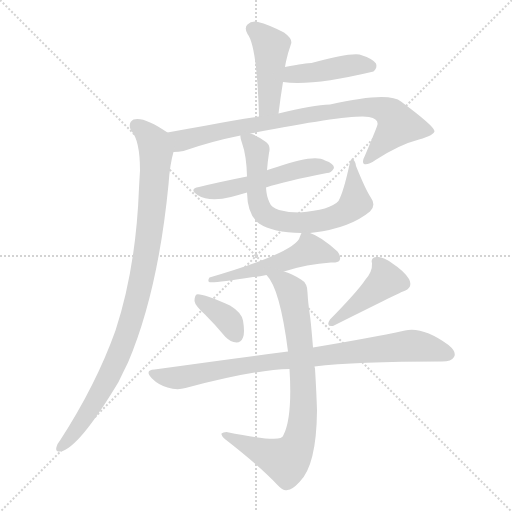
t = 0.00 s
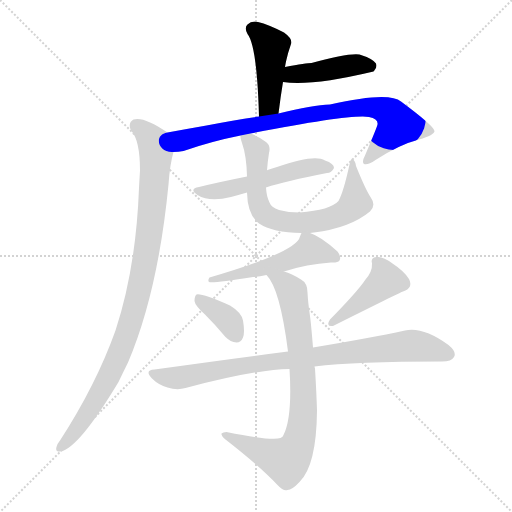
t = 1.69 s
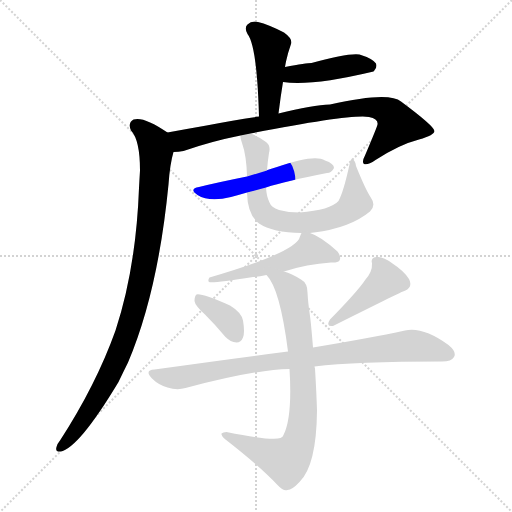
t = 3.37 s
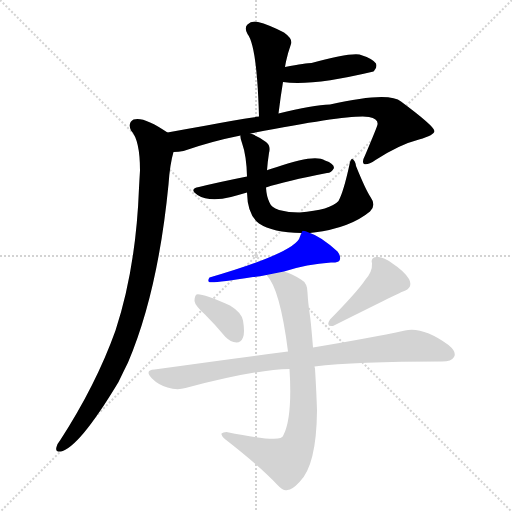
t = 5.06 s
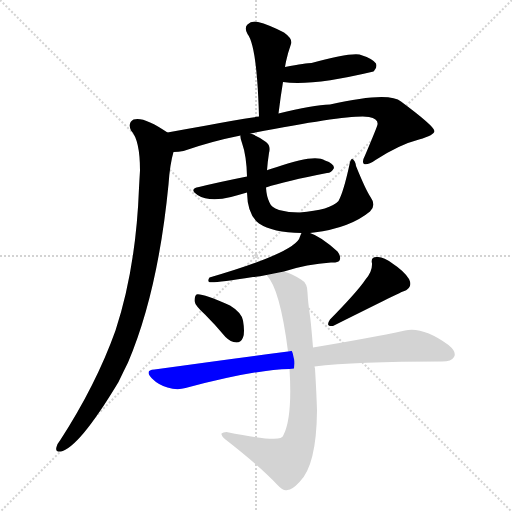
t = 6.75 s
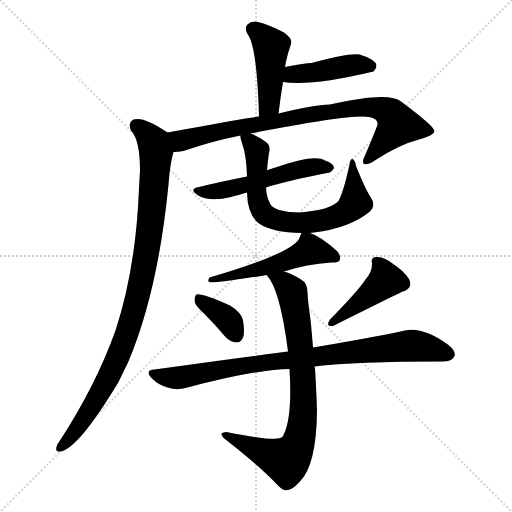
t = 8.43 s

The animated SVG that drew these frames (rendered in a browser with its animation timeline set to each time). Animation: 11 CSS @keyframes rules; one cycle of 8.43 s.

<svg version="1.1" viewBox="0 0 1024 1024" xmlns="http://www.w3.org/2000/svg">
  <g stroke="lightgray" stroke-dasharray="1,1" stroke-width="1" transform="scale(4, 4)">
    <line x1="0" y1="0" x2="256" y2="256"></line>
    <line x1="256" y1="0" x2="0" y2="256"></line>
    <line x1="128" y1="0" x2="128" y2="256"></line>
    <line x1="0" y1="128" x2="256" y2="128"></line>
  </g>
<g transform="scale(1, -1) translate(0, -900)">
   <style type="text/css">
    @keyframes keyframes0 {
      from {
       stroke: blue;
       stroke-dashoffset: 441;
       stroke-width: 128;
       }
       59% {
       animation-timing-function: step-end;
       stroke: blue;
       stroke-dashoffset: 0;
       stroke-width: 128;
       }
       to {
       stroke: black;
       stroke-width: 1024;
       }
       }
       #make-me-a-hanzi-animation-0 {
         animation: keyframes0 0.608887s both;
         animation-delay: 0.000000s;
         animation-timing-function: linear;
       }
    @keyframes keyframes1 {
      from {
       stroke: blue;
       stroke-dashoffset: 429;
       stroke-width: 128;
       }
       58% {
       animation-timing-function: step-end;
       stroke: blue;
       stroke-dashoffset: 0;
       stroke-width: 128;
       }
       to {
       stroke: black;
       stroke-width: 1024;
       }
       }
       #make-me-a-hanzi-animation-1 {
         animation: keyframes1 0.599121s both;
         animation-delay: 0.608887s;
         animation-timing-function: linear;
       }
    @keyframes keyframes2 {
      from {
       stroke: blue;
       stroke-dashoffset: 828;
       stroke-width: 128;
       }
       73% {
       animation-timing-function: step-end;
       stroke: blue;
       stroke-dashoffset: 0;
       stroke-width: 128;
       }
       to {
       stroke: black;
       stroke-width: 1024;
       }
       }
       #make-me-a-hanzi-animation-2 {
         animation: keyframes2 0.923828s both;
         animation-delay: 1.208008s;
         animation-timing-function: linear;
       }
    @keyframes keyframes3 {
      from {
       stroke: blue;
       stroke-dashoffset: 957;
       stroke-width: 128;
       }
       76% {
       animation-timing-function: step-end;
       stroke: blue;
       stroke-dashoffset: 0;
       stroke-width: 128;
       }
       to {
       stroke: black;
       stroke-width: 1024;
       }
       }
       #make-me-a-hanzi-animation-3 {
         animation: keyframes3 1.028809s both;
         animation-delay: 2.131836s;
         animation-timing-function: linear;
       }
    @keyframes keyframes4 {
      from {
       stroke: blue;
       stroke-dashoffset: 526;
       stroke-width: 128;
       }
       63% {
       animation-timing-function: step-end;
       stroke: blue;
       stroke-dashoffset: 0;
       stroke-width: 128;
       }
       to {
       stroke: black;
       stroke-width: 1024;
       }
       }
       #make-me-a-hanzi-animation-4 {
         animation: keyframes4 0.678060s both;
         animation-delay: 3.160645s;
         animation-timing-function: linear;
       }
    @keyframes keyframes5 {
      from {
       stroke: blue;
       stroke-dashoffset: 698;
       stroke-width: 128;
       }
       69% {
       animation-timing-function: step-end;
       stroke: blue;
       stroke-dashoffset: 0;
       stroke-width: 128;
       }
       to {
       stroke: black;
       stroke-width: 1024;
       }
       }
       #make-me-a-hanzi-animation-5 {
         animation: keyframes5 0.818034s both;
         animation-delay: 3.838704s;
         animation-timing-function: linear;
       }
    @keyframes keyframes6 {
      from {
       stroke: blue;
       stroke-dashoffset: 514;
       stroke-width: 128;
       }
       63% {
       animation-timing-function: step-end;
       stroke: blue;
       stroke-dashoffset: 0;
       stroke-width: 128;
       }
       to {
       stroke: black;
       stroke-width: 1024;
       }
       }
       #make-me-a-hanzi-animation-6 {
         animation: keyframes6 0.668294s both;
         animation-delay: 4.656738s;
         animation-timing-function: linear;
       }
    @keyframes keyframes7 {
      from {
       stroke: blue;
       stroke-dashoffset: 365;
       stroke-width: 128;
       }
       54% {
       animation-timing-function: step-end;
       stroke: blue;
       stroke-dashoffset: 0;
       stroke-width: 128;
       }
       to {
       stroke: black;
       stroke-width: 1024;
       }
       }
       #make-me-a-hanzi-animation-7 {
         animation: keyframes7 0.547038s both;
         animation-delay: 5.325033s;
         animation-timing-function: linear;
       }
    @keyframes keyframes8 {
      from {
       stroke: blue;
       stroke-dashoffset: 416;
       stroke-width: 128;
       }
       58% {
       animation-timing-function: step-end;
       stroke: blue;
       stroke-dashoffset: 0;
       stroke-width: 128;
       }
       to {
       stroke: black;
       stroke-width: 1024;
       }
       }
       #make-me-a-hanzi-animation-8 {
         animation: keyframes8 0.588542s both;
         animation-delay: 5.872070s;
         animation-timing-function: linear;
       }
    @keyframes keyframes9 {
      from {
       stroke: blue;
       stroke-dashoffset: 853;
       stroke-width: 128;
       }
       74% {
       animation-timing-function: step-end;
       stroke: blue;
       stroke-dashoffset: 0;
       stroke-width: 128;
       }
       to {
       stroke: black;
       stroke-width: 1024;
       }
       }
       #make-me-a-hanzi-animation-9 {
         animation: keyframes9 0.944173s both;
         animation-delay: 6.460612s;
         animation-timing-function: linear;
       }
    @keyframes keyframes10 {
      from {
       stroke: blue;
       stroke-dashoffset: 792;
       stroke-width: 128;
       }
       72% {
       animation-timing-function: step-end;
       stroke: blue;
       stroke-dashoffset: 0;
       stroke-width: 128;
       }
       to {
       stroke: black;
       stroke-width: 1024;
       }
       }
       #make-me-a-hanzi-animation-10 {
         animation: keyframes10 0.894531s both;
         animation-delay: 7.404785s;
         animation-timing-function: linear;
       }
</style>
<path d="M 557.0 673.0 Q 561.0 706.0 566.0 736.0 L 570.0 766.0 Q 571.0 772.0 572.0 777.0 Q 575.0 792.0 582.0 812.0 Q 586.0 822.0 568.0 835.0 Q 537.0 851.0 516.0 856.0 Q 503.0 859.0 495.0 851.0 Q 488.0 845.0 495.0 832.0 Q 514.0 808.0 518.0 667.0 C 519.0 637.0 553.0 643.0 557.0 673.0 Z" fill="lightgray"></path> 
<path d="M 566.0 736.0 Q 621.0 727.0 747.0 757.0 Q 747.0 758.0 748.0 758.0 Q 755.0 765.0 752.0 773.0 Q 745.0 783.0 719.0 791.0 Q 695.0 794.0 623.0 774.0 Q 613.0 774.0 570.0 766.0 C 540.0 761.0 536.0 740.0 566.0 736.0 Z" fill="lightgray"></path> 
<path d="M 501.0 633.0 Q 702.0 672.0 738.0 666.0 Q 757.0 662.0 755.0 651.0 Q 755.0 648.0 730.0 589.0 Q 723.0 576.0 728.0 572.0 Q 735.0 569.0 751.0 580.0 Q 799.0 611.0 838.0 621.0 Q 869.0 630.0 869.0 638.0 Q 868.0 648.0 802.0 697.0 Q 778.0 718.0 660.0 691.0 Q 626.0 690.0 557.0 673.0 L 518.0 667.0 Q 469.0 660.0 413.0 649.0 Q 373.0 642.0 335.0 635.0 C 305.0 630.0 317.0 593.0 347.0 596.0 Q 357.0 596.0 367.0 598.0 Q 421.0 617.0 481.0 629.0 L 501.0 633.0 Z" fill="lightgray"></path> 
<path d="M 335.0 635.0 Q 287.0 668.0 267.0 661.0 Q 255.0 654.0 262.0 639.0 Q 280.0 620.0 280.0 559.0 Q 279.0 543.0 278.0 524.0 Q 272.0 364.0 231.0 239.0 Q 192.0 130.0 120.0 19.0 Q 114.0 12.0 113.0 6.0 Q 110.0 -4.0 121.0 -3.0 Q 157.0 3.0 237.0 136.0 Q 246.0 155.0 256.0 175.0 Q 316.0 316.0 337.0 531.0 Q 340.0 573.0 347.0 596.0 C 353.0 623.0 353.0 623.0 335.0 635.0 Z" fill="lightgray"></path> 
<path d="M 532.0 525.0 Q 571.0 538.0 654.0 554.0 Q 663.0 554.0 668.0 564.0 Q 668.0 573.0 650.0 579.0 Q 629.0 592.0 554.0 566.0 Q 544.0 563.0 535.0 560.0 Q 534.0 560.0 534.0 559.0 L 494.0 547.0 Q 434.0 535.0 398.0 526.0 Q 377.0 522.0 395.0 510.0 Q 419.0 495.0 462.0 506.0 Q 477.0 510.0 494.0 515.0 L 532.0 525.0 Z" fill="lightgray"></path> 
<path d="M 494.0 515.0 Q 495.0 470.0 518.0 453.0 Q 545.0 435.0 603.0 434.0 L 620.0 434.0 Q 623.0 435.0 628.0 435.0 Q 700.0 444.0 740.0 477.0 Q 753.0 489.0 741.0 506.0 Q 731.0 521.0 712.0 568.0 Q 711.0 578.0 705.0 582.0 Q 701.0 583.0 699.0 571.0 Q 687.0 516.0 677.0 498.0 Q 661.0 480.0 599.0 475.0 Q 577.0 475.0 558.0 480.0 Q 542.0 486.0 539.0 495.0 Q 533.0 507.0 532.0 525.0 L 534.0 559.0 Q 535.0 575.0 538.0 594.0 Q 542.0 609.0 532.0 616.0 Q 520.0 626.0 501.0 633.0 C 478.0 643.0 478.0 643.0 481.0 629.0 Q 480.0 625.0 484.0 614.0 Q 493.0 589.0 494.0 547.0 L 494.0 515.0 Z" fill="lightgray"></path> 
<path d="M 603.0 434.0 Q 602.0 433.0 600.0 427.0 Q 594.0 396.0 419.0 345.0 Q 415.0 339.0 418.0 336.0 Q 425.0 333.0 506.0 346.0 Q 519.0 347.0 533.0 350.0 L 568.0 357.0 Q 614.0 372.0 662.0 375.0 Q 675.0 374.0 679.0 379.0 Q 683.0 386.0 675.0 397.0 Q 642.0 427.0 620.0 434.0 C 605.0 440.0 605.0 440.0 603.0 434.0 Z" fill="lightgray"></path> 
<path d="M 410.0 271.0 Q 431.0 250.0 451.0 226.0 Q 461.0 216.0 473.0 215.0 Q 482.0 215.0 486.0 225.0 Q 490.0 235.0 486.0 259.0 Q 483.0 275.0 460.0 289.0 Q 403.0 314.0 393.0 311.0 Q 389.0 308.0 389.0 298.0 Q 390.0 289.0 410.0 271.0 Z" fill="lightgray"></path> 
<path d="M 731.0 341.0 Q 715.0 317.0 660.0 261.0 Q 650.0 246.0 666.0 248.0 Q 798.0 314.0 806.0 317.0 Q 827.0 324.0 818.0 342.0 Q 808.0 358.0 785.0 373.0 Q 766.0 388.0 753.0 386.0 Q 741.0 386.0 744.0 373.0 Q 745.0 357.0 731.0 341.0 Z" fill="lightgray"></path> 
<path d="M 576.0 197.0 Q 452.0 181.0 309.0 161.0 Q 288.0 160.0 304.0 143.0 Q 317.0 130.0 335.0 125.0 Q 354.0 119.0 371.0 124.0 Q 510.0 161.0 579.0 162.0 L 629.0 167.0 Q 710.0 177.0 884.0 177.0 Q 903.0 177.0 908.0 186.0 Q 914.0 196.0 897.0 210.0 Q 846.0 247.0 810.0 239.0 Q 740.0 224.0 626.0 205.0 L 576.0 197.0 Z" fill="lightgray"></path> 
<path d="M 533.0 350.0 Q 560.0 323.0 576.0 197.0 L 579.0 162.0 Q 585.0 66.0 567.0 30.0 Q 566.0 26.0 561.0 24.0 Q 543.0 18.0 453.0 36.0 Q 446.0 36.0 443.0 33.0 Q 442.0 29.0 451.0 21.0 Q 518.0 -31.0 555.0 -70.0 Q 567.0 -83.0 575.0 -80.0 Q 584.0 -80.0 599.0 -64.0 Q 633.0 -31.0 634.0 79.0 Q 633.0 113.0 630.0 163.0 Q 629.0 166.0 629.0 167.0 L 626.0 205.0 Q 622.0 254.0 620.0 268.0 Q 616.0 295.0 615.0 315.0 Q 615.0 334.0 602.0 341.0 Q 583.0 353.0 568.0 357.0 C 540.0 368.0 516.0 374.0 533.0 350.0 Z" fill="lightgray"></path> 
      <clipPath id="make-me-a-hanzi-clip-0">
      <path d="M 557.0 673.0 Q 561.0 706.0 566.0 736.0 L 570.0 766.0 Q 571.0 772.0 572.0 777.0 Q 575.0 792.0 582.0 812.0 Q 586.0 822.0 568.0 835.0 Q 537.0 851.0 516.0 856.0 Q 503.0 859.0 495.0 851.0 Q 488.0 845.0 495.0 832.0 Q 514.0 808.0 518.0 667.0 C 519.0 637.0 553.0 643.0 557.0 673.0 Z" fill="lightgray"></path>
      </clipPath>
      <path clip-path="url(#make-me-a-hanzi-clip-0)" d="M 506.0 842.0 L 542.0 808.0 L 538.0 691.0 L 523.0 680.0 " fill="none" id="make-me-a-hanzi-animation-0" stroke-dasharray="313 626" stroke-linecap="round"></path>

      <clipPath id="make-me-a-hanzi-clip-1">
      <path d="M 566.0 736.0 Q 621.0 727.0 747.0 757.0 Q 747.0 758.0 748.0 758.0 Q 755.0 765.0 752.0 773.0 Q 745.0 783.0 719.0 791.0 Q 695.0 794.0 623.0 774.0 Q 613.0 774.0 570.0 766.0 C 540.0 761.0 536.0 740.0 566.0 736.0 Z" fill="lightgray"></path>
      </clipPath>
      <path clip-path="url(#make-me-a-hanzi-clip-1)" d="M 572.0 743.0 L 586.0 752.0 L 698.0 769.0 L 741.0 768.0 " fill="none" id="make-me-a-hanzi-animation-1" stroke-dasharray="301 602" stroke-linecap="round"></path>

      <clipPath id="make-me-a-hanzi-clip-2">
      <path d="M 501.0 633.0 Q 702.0 672.0 738.0 666.0 Q 757.0 662.0 755.0 651.0 Q 755.0 648.0 730.0 589.0 Q 723.0 576.0 728.0 572.0 Q 735.0 569.0 751.0 580.0 Q 799.0 611.0 838.0 621.0 Q 869.0 630.0 869.0 638.0 Q 868.0 648.0 802.0 697.0 Q 778.0 718.0 660.0 691.0 Q 626.0 690.0 557.0 673.0 L 518.0 667.0 Q 469.0 660.0 413.0 649.0 Q 373.0 642.0 335.0 635.0 C 305.0 630.0 317.0 593.0 347.0 596.0 Q 357.0 596.0 367.0 598.0 Q 421.0 617.0 481.0 629.0 L 501.0 633.0 Z" fill="lightgray"></path>
      </clipPath>
      <path clip-path="url(#make-me-a-hanzi-clip-2)" d="M 344.0 631.0 L 367.0 619.0 L 485.0 647.0 L 537.0 652.0 L 675.0 681.0 L 739.0 686.0 L 768.0 681.0 L 791.0 661.0 L 794.0 647.0 L 732.0 577.0 " fill="none" id="make-me-a-hanzi-animation-2" stroke-dasharray="700 1400" stroke-linecap="round"></path>

      <clipPath id="make-me-a-hanzi-clip-3">
      <path d="M 335.0 635.0 Q 287.0 668.0 267.0 661.0 Q 255.0 654.0 262.0 639.0 Q 280.0 620.0 280.0 559.0 Q 279.0 543.0 278.0 524.0 Q 272.0 364.0 231.0 239.0 Q 192.0 130.0 120.0 19.0 Q 114.0 12.0 113.0 6.0 Q 110.0 -4.0 121.0 -3.0 Q 157.0 3.0 237.0 136.0 Q 246.0 155.0 256.0 175.0 Q 316.0 316.0 337.0 531.0 Q 340.0 573.0 347.0 596.0 C 353.0 623.0 353.0 623.0 335.0 635.0 Z" fill="lightgray"></path>
      </clipPath>
      <path clip-path="url(#make-me-a-hanzi-clip-3)" d="M 273.0 649.0 L 307.0 616.0 L 312.0 596.0 L 299.0 436.0 L 279.0 324.0 L 247.0 215.0 L 213.0 136.0 L 161.0 51.0 L 122.0 6.0 " fill="none" id="make-me-a-hanzi-animation-3" stroke-dasharray="829 1658" stroke-linecap="round"></path>

      <clipPath id="make-me-a-hanzi-clip-4">
      <path d="M 532.0 525.0 Q 571.0 538.0 654.0 554.0 Q 663.0 554.0 668.0 564.0 Q 668.0 573.0 650.0 579.0 Q 629.0 592.0 554.0 566.0 Q 544.0 563.0 535.0 560.0 Q 534.0 560.0 534.0 559.0 L 494.0 547.0 Q 434.0 535.0 398.0 526.0 Q 377.0 522.0 395.0 510.0 Q 419.0 495.0 462.0 506.0 Q 477.0 510.0 494.0 515.0 L 532.0 525.0 Z" fill="lightgray"></path>
      </clipPath>
      <path clip-path="url(#make-me-a-hanzi-clip-4)" d="M 395.0 518.0 L 437.0 517.0 L 618.0 565.0 L 659.0 565.0 " fill="none" id="make-me-a-hanzi-animation-4" stroke-dasharray="398 796" stroke-linecap="round"></path>

      <clipPath id="make-me-a-hanzi-clip-5">
      <path d="M 494.0 515.0 Q 495.0 470.0 518.0 453.0 Q 545.0 435.0 603.0 434.0 L 620.0 434.0 Q 623.0 435.0 628.0 435.0 Q 700.0 444.0 740.0 477.0 Q 753.0 489.0 741.0 506.0 Q 731.0 521.0 712.0 568.0 Q 711.0 578.0 705.0 582.0 Q 701.0 583.0 699.0 571.0 Q 687.0 516.0 677.0 498.0 Q 661.0 480.0 599.0 475.0 Q 577.0 475.0 558.0 480.0 Q 542.0 486.0 539.0 495.0 Q 533.0 507.0 532.0 525.0 L 534.0 559.0 Q 535.0 575.0 538.0 594.0 Q 542.0 609.0 532.0 616.0 Q 520.0 626.0 501.0 633.0 C 478.0 643.0 478.0 643.0 481.0 629.0 Q 480.0 625.0 484.0 614.0 Q 493.0 589.0 494.0 547.0 L 494.0 515.0 Z" fill="lightgray"></path>
      </clipPath>
      <path clip-path="url(#make-me-a-hanzi-clip-5)" d="M 488.0 623.0 L 514.0 599.0 L 513.0 520.0 L 520.0 485.0 L 533.0 469.0 L 564.0 457.0 L 634.0 457.0 L 664.0 464.0 L 700.0 482.0 L 711.0 495.0 L 703.0 559.0 L 707.0 574.0 " fill="none" id="make-me-a-hanzi-animation-5" stroke-dasharray="570 1140" stroke-linecap="round"></path>

      <clipPath id="make-me-a-hanzi-clip-6">
      <path d="M 603.0 434.0 Q 602.0 433.0 600.0 427.0 Q 594.0 396.0 419.0 345.0 Q 415.0 339.0 418.0 336.0 Q 425.0 333.0 506.0 346.0 Q 519.0 347.0 533.0 350.0 L 568.0 357.0 Q 614.0 372.0 662.0 375.0 Q 675.0 374.0 679.0 379.0 Q 683.0 386.0 675.0 397.0 Q 642.0 427.0 620.0 434.0 C 605.0 440.0 605.0 440.0 603.0 434.0 Z" fill="lightgray"></path>
      </clipPath>
      <path clip-path="url(#make-me-a-hanzi-clip-6)" d="M 680.0 387.0 L 426.0 342.0 " fill="none" id="make-me-a-hanzi-animation-6" stroke-dasharray="386 772" stroke-linecap="round"></path>

      <clipPath id="make-me-a-hanzi-clip-7">
      <path d="M 410.0 271.0 Q 431.0 250.0 451.0 226.0 Q 461.0 216.0 473.0 215.0 Q 482.0 215.0 486.0 225.0 Q 490.0 235.0 486.0 259.0 Q 483.0 275.0 460.0 289.0 Q 403.0 314.0 393.0 311.0 Q 389.0 308.0 389.0 298.0 Q 390.0 289.0 410.0 271.0 Z" fill="lightgray"></path>
      </clipPath>
      <path clip-path="url(#make-me-a-hanzi-clip-7)" d="M 396.0 303.0 L 452.0 264.0 L 473.0 229.0 " fill="none" id="make-me-a-hanzi-animation-7" stroke-dasharray="237 474" stroke-linecap="round"></path>

      <clipPath id="make-me-a-hanzi-clip-8">
      <path d="M 731.0 341.0 Q 715.0 317.0 660.0 261.0 Q 650.0 246.0 666.0 248.0 Q 798.0 314.0 806.0 317.0 Q 827.0 324.0 818.0 342.0 Q 808.0 358.0 785.0 373.0 Q 766.0 388.0 753.0 386.0 Q 741.0 386.0 744.0 373.0 Q 745.0 357.0 731.0 341.0 Z" fill="lightgray"></path>
      </clipPath>
      <path clip-path="url(#make-me-a-hanzi-clip-8)" d="M 757.0 374.0 L 770.0 338.0 L 676.0 260.0 " fill="none" id="make-me-a-hanzi-animation-8" stroke-dasharray="288 576" stroke-linecap="round"></path>

      <clipPath id="make-me-a-hanzi-clip-9">
      <path d="M 576.0 197.0 Q 452.0 181.0 309.0 161.0 Q 288.0 160.0 304.0 143.0 Q 317.0 130.0 335.0 125.0 Q 354.0 119.0 371.0 124.0 Q 510.0 161.0 579.0 162.0 L 629.0 167.0 Q 710.0 177.0 884.0 177.0 Q 903.0 177.0 908.0 186.0 Q 914.0 196.0 897.0 210.0 Q 846.0 247.0 810.0 239.0 Q 740.0 224.0 626.0 205.0 L 576.0 197.0 Z" fill="lightgray"></path>
      </clipPath>
      <path clip-path="url(#make-me-a-hanzi-clip-9)" d="M 306.0 152.0 L 361.0 145.0 L 496.0 170.0 L 820.0 209.0 L 896.0 192.0 " fill="none" id="make-me-a-hanzi-animation-9" stroke-dasharray="725 1450" stroke-linecap="round"></path>

      <clipPath id="make-me-a-hanzi-clip-10">
      <path d="M 533.0 350.0 Q 560.0 323.0 576.0 197.0 L 579.0 162.0 Q 585.0 66.0 567.0 30.0 Q 566.0 26.0 561.0 24.0 Q 543.0 18.0 453.0 36.0 Q 446.0 36.0 443.0 33.0 Q 442.0 29.0 451.0 21.0 Q 518.0 -31.0 555.0 -70.0 Q 567.0 -83.0 575.0 -80.0 Q 584.0 -80.0 599.0 -64.0 Q 633.0 -31.0 634.0 79.0 Q 633.0 113.0 630.0 163.0 Q 629.0 166.0 629.0 167.0 L 626.0 205.0 Q 622.0 254.0 620.0 268.0 Q 616.0 295.0 615.0 315.0 Q 615.0 334.0 602.0 341.0 Q 583.0 353.0 568.0 357.0 C 540.0 368.0 516.0 374.0 533.0 350.0 Z" fill="lightgray"></path>
      </clipPath>
      <path clip-path="url(#make-me-a-hanzi-clip-10)" d="M 539.0 350.0 L 567.0 336.0 L 581.0 320.0 L 592.0 273.0 L 607.0 123.0 L 607.0 69.0 L 597.0 16.0 L 572.0 -21.0 L 450.0 29.0 " fill="none" id="make-me-a-hanzi-animation-10" stroke-dasharray="664 1328" stroke-linecap="round"></path>

</g>
</svg>
